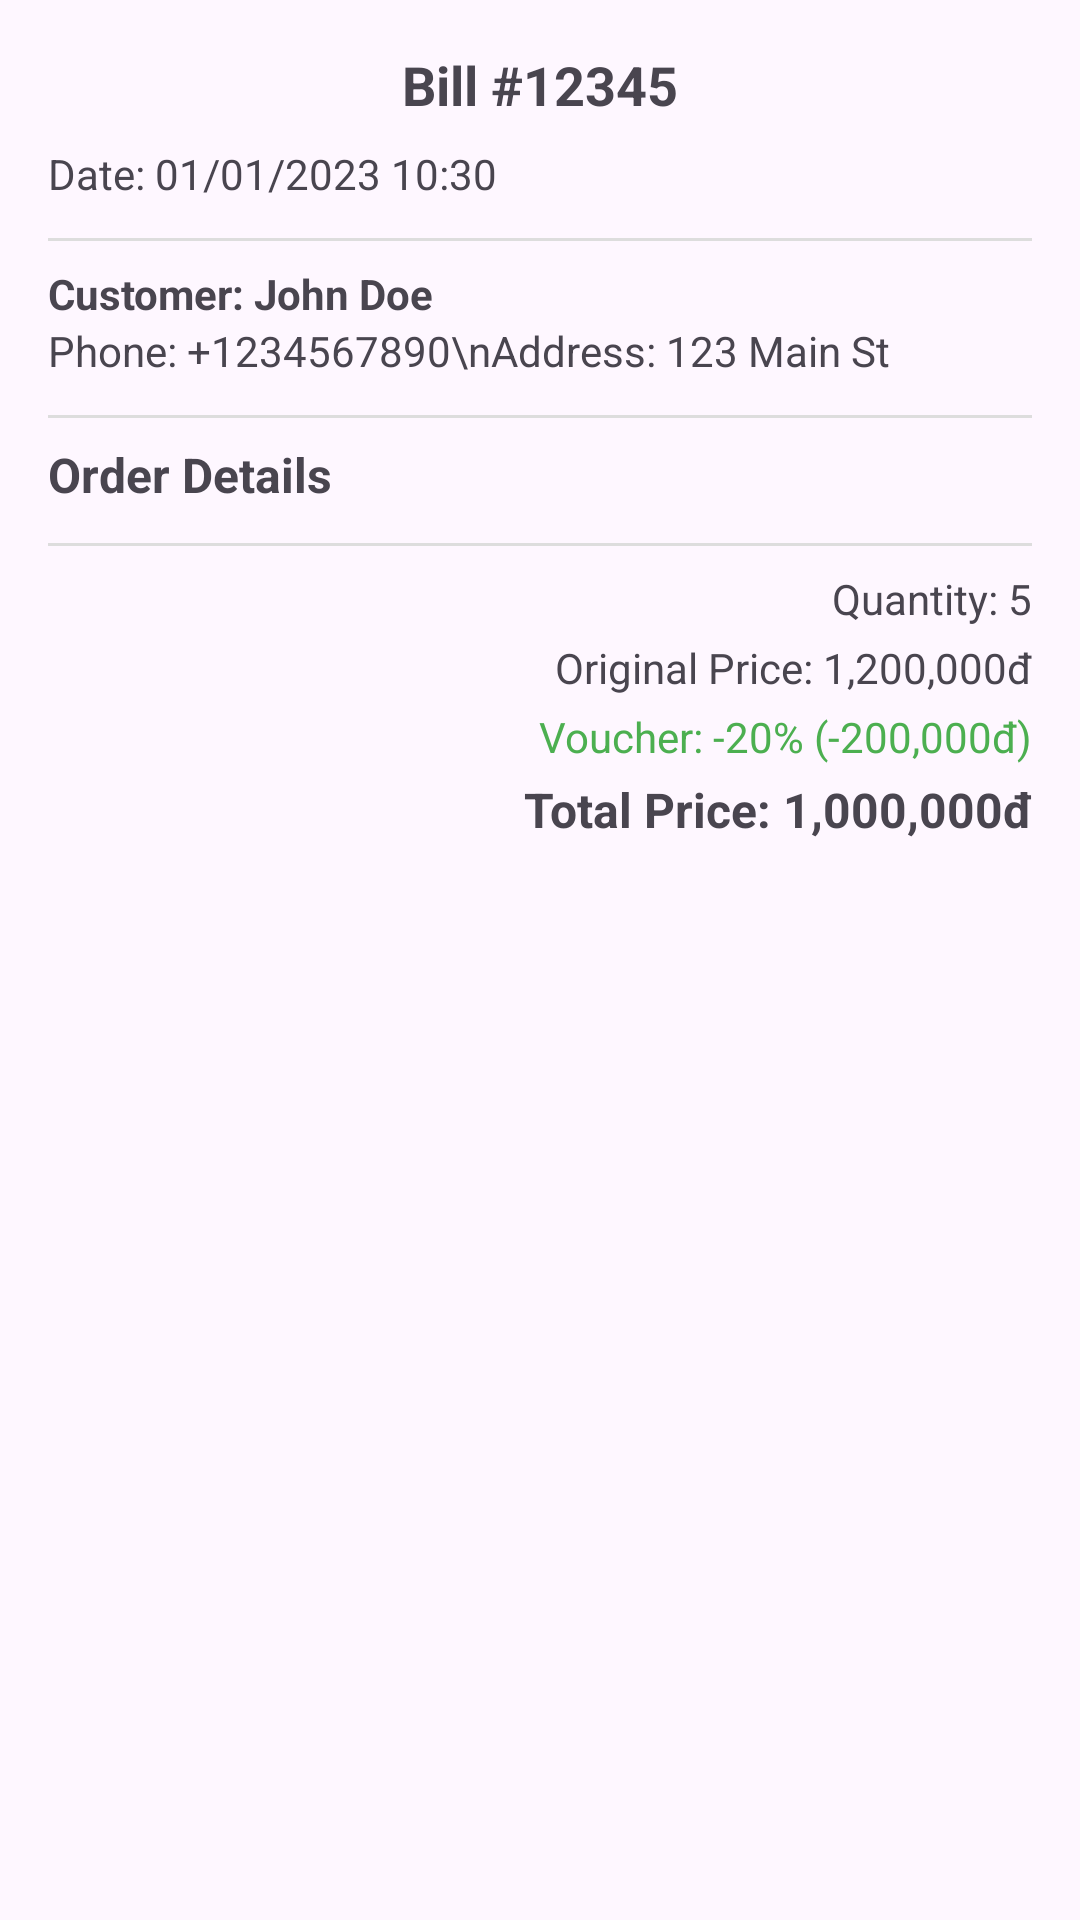

The Android layout XML behind this screen, and the referenced resources:
<!-- AndroidManifest.xml: application theme Theme.MobileStore -->
<!-- res/layout/dialog_multi_item_bill.xml -->
<?xml version="1.0" encoding="utf-8"?>
<LinearLayout xmlns:android="http://schemas.android.com/apk/res/android"
    xmlns:app="http://schemas.android.com/apk/res-auto"
    xmlns:tools="http://schemas.android.com/tools"
    android:layout_width="match_parent"
    android:layout_height="wrap_content"
    android:orientation="vertical"
    android:padding="16dp">

    <TextView
        android:id="@+id/text_bill_id"
        android:layout_width="match_parent"
        android:layout_height="wrap_content"
        android:text="Bill #12345"
        android:textStyle="bold"
        android:textSize="18sp"
        android:gravity="center"
        android:layout_marginBottom="8dp" />

    <TextView
        android:id="@+id/text_bill_date"
        android:layout_width="match_parent"
        android:layout_height="wrap_content"
        android:text="Date: 01/01/2023 10:30"
        android:textSize="14sp"
        android:layout_marginBottom="12dp" />

    <View
        android:layout_width="match_parent"
        android:layout_height="1dp"
        android:background="#DDDDDD"
        android:layout_marginBottom="8dp" />

    <TextView
        android:id="@+id/text_customer_name"
        android:layout_width="match_parent"
        android:layout_height="wrap_content"
        android:text="Customer: John Doe"
        android:textSize="14sp"
        android:textStyle="bold" />

    <TextView
        android:id="@+id/text_customer_contact"
        android:layout_width="match_parent"
        android:layout_height="wrap_content"
        android:text="Phone: +1234567890\nAddress: 123 Main St"
        android:textSize="14sp"
        android:layout_marginBottom="12dp" />

    <View
        android:layout_width="match_parent"
        android:layout_height="1dp"
        android:background="#DDDDDD"
        android:layout_marginBottom="8dp" />

    <TextView
        android:layout_width="match_parent"
        android:layout_height="wrap_content"
        android:text="Order Details"
        android:textStyle="bold"
        android:textSize="16sp"
        android:layout_marginBottom="4dp" />

    
    <androidx.core.widget.NestedScrollView
        android:layout_width="match_parent"
        android:layout_height="wrap_content"
        android:maxHeight="200dp">

        <androidx.recyclerview.widget.RecyclerView
            android:id="@+id/recycler_view_bill_items"
            android:layout_width="match_parent"
            android:layout_height="wrap_content"
            android:nestedScrollingEnabled="false" />
    </androidx.core.widget.NestedScrollView>

    <View
        android:layout_width="match_parent"
        android:layout_height="1dp"
        android:background="#DDDDDD"
        android:layout_marginTop="8dp"
        android:layout_marginBottom="8dp" />

    
    <TextView
        android:id="@+id/text_total_items"
        android:layout_width="match_parent"
        android:layout_height="wrap_content"
        android:text="Quantity: 5"
        android:textAlignment="textEnd"
        android:textSize="14sp"
        android:layout_marginBottom="4dp" />

    
    <TextView
        android:id="@+id/text_original_price"
        android:layout_width="match_parent"
        android:layout_height="wrap_content"
        android:text="Original Price: 1,200,000đ"
        android:textAlignment="textEnd"
        android:textSize="14sp"
        android:layout_marginBottom="4dp" />

    
    <TextView
        android:id="@+id/text_discount"
        android:layout_width="match_parent"
        android:layout_height="wrap_content"
        android:text="Voucher: -20% (-200,000đ)"
        android:textAlignment="textEnd"
        android:textSize="14sp"
        android:textColor="#4CAF50"
        android:visibility="visible"
        android:layout_marginBottom="4dp" />

    
    <TextView
        android:id="@+id/text_total_amount"
        android:layout_width="match_parent"
        android:layout_height="wrap_content"
        android:text="Total Price: 1,000,000đ"
        android:textAlignment="textEnd"
        android:textStyle="bold"
        android:textSize="16sp"
        android:layout_marginBottom="8dp" />

</LinearLayout>
<!-- resources referenced by this layout -->
<resources>
  <style name="Theme.MobileStore" parent="Base.Theme.MobileStore" />
  <style name="Base.Theme.MobileStore" parent="Theme.Material3.DayNight.NoActionBar">
          
          
          <item name="android:windowNoTitle">true</item>
          <item name="android:windowActionBar">false</item>
          <item name="colorPrimary">#2196F3</item>
          <item name="colorPrimaryDark">#1976D2</item>
          <item name="colorAccent">#03A9F4</item>
      </style>
</resources>
